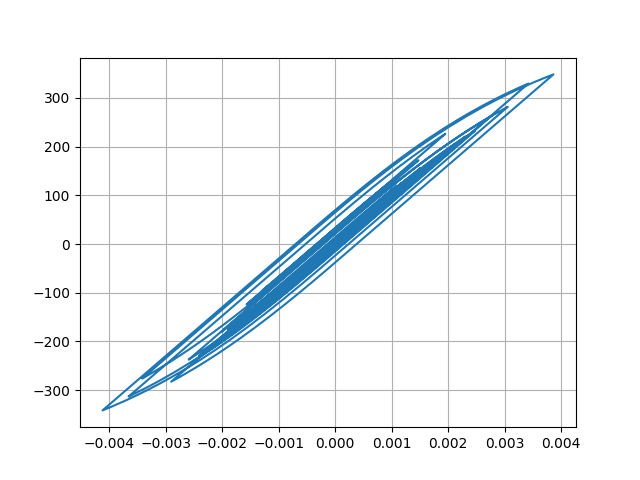

Data behind this chart, as committed beside it:
Desplacment, Force
0.0, 0.0
4.506307949642303e-06, 0.4506
1.439500858663258e-05, 1.439
2.3216616140125007e-05, 2.322
2.6827764984335215e-05, 2.683
2.4748460378659197e-05, 2.475
1.9730160256715788e-05, 1.973
1.60016267870243e-05, 1.6
1.651580547309137e-05, 1.652
2.1952719779811314e-05, 2.195
3.089602917228639e-05, 3.09
4.0546359787197594e-05, 4.055
4.8003939382630555e-05, 4.8
5.186629063352818e-05, 5.186
5.313850461775501e-05, 5.314
5.3534277203122536e-05, 5.353
5.4122381877426234e-05, 5.412
5.5118900343675085e-05, 5.512
5.6368373906786426e-05, 5.637
5.74950510594347e-05, 5.749
5.74382195430985e-05, 5.744
5.604658226193633e-05, 5.604
5.404866121449866e-05, 5.405
5.225826357846398e-05, 5.226
5.042492695785464e-05, 5.042
4.805434914321775e-05, 4.805
4.5967314457484705e-05, 4.596
4.471494995671614e-05, 4.471
4.451918278182125e-05, 4.452
4.430135060975938e-05, 4.43
4.1540977245367845e-05, 4.154
3.440342078514868e-05, 3.44
2.3386587750494564e-05, 2.338
1.0313137785014725e-05, 1.031
-3.26467860237226e-06, -0.3268
-1.6197083944499912e-05, -1.62
-2.884500083357404e-05, -2.885
-4.138557259128441e-05, -4.139
-5.321503106709131e-05, -5.322
-6.363363967726175e-05, -6.363
-7.196199744859107e-05, -7.196
-7.916470707985554e-05, -7.916
-8.748240241402692e-05, -8.748
-9.872059441869892e-05, -9.871
-0.0001109, -11.09
-0.0001217, -12.17
-0.00013, -13
-0.0001368, -13.68
-0.0001473, -14.73
-0.000164, -16.4
-0.0001844, -18.43
-0.0002022, -20.21
-0.0002105, -21.04
-0.0002067, -20.66
-0.0001956, -19.54
-0.000185, -18.49
-0.0001813, -18.11
-0.0001868, -18.66
-0.0002001, -19.99
-0.0002163, -21.61
... 2,941 more rows
